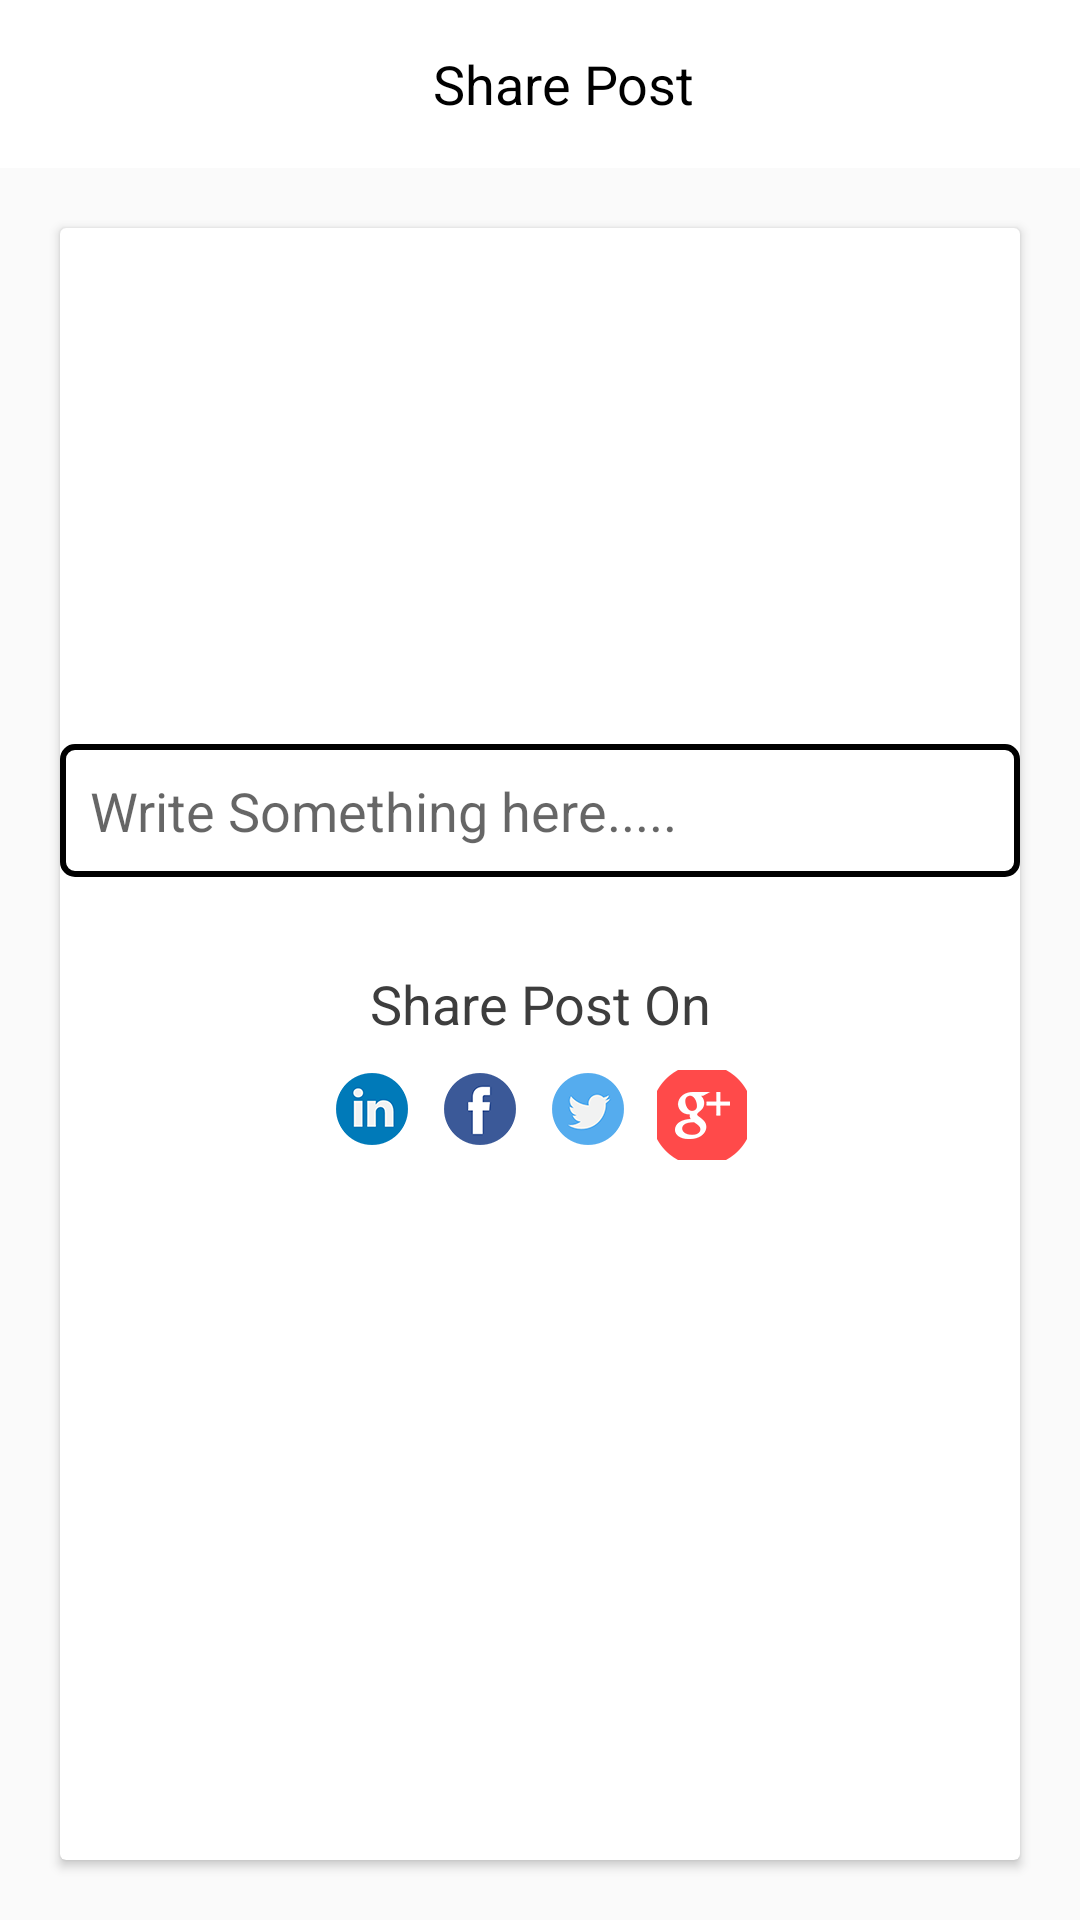

Here is an Android app screen rendered from its layout file. Give the layout XML and the strings, colors and styles it references.
<!-- AndroidManifest.xml: activity theme AppTheme.NoActionBar -->
<!-- res/layout/activity_sharepost.xml -->
<?xml version="1.0" encoding="utf-8"?>
<LinearLayout xmlns:android="http://schemas.android.com/apk/res/android"
    xmlns:app="http://schemas.android.com/apk/res-auto"
    android:layout_width="match_parent"
    android:layout_height="match_parent"
    android:orientation="vertical">

    <android.support.design.widget.AppBarLayout
        android:layout_width="match_parent"
        android:layout_height="wrap_content"
        android:theme="@style/AppTheme.AppBarOverlay">

        


        <android.support.v7.widget.Toolbar
            android:id="@+id/toolbar"
            android:layout_width="match_parent"
            android:layout_height="?attr/actionBarSize"
            android:background="@color/white"
            android:minHeight="?attr/actionBarSize"
            app:popupTheme="@style/AppTheme.PopupOverlay">

            <RelativeLayout
                android:layout_width="match_parent"
                android:layout_height="match_parent">

                <TextView
                    android:id="@+id/tv_digital_business_card_tool_bar"
                    android:layout_width="wrap_content"
                    android:layout_height="wrap_content"
                    android:layout_centerInParent="true"
                    android:layout_centerVertical="true"
                    android:layout_marginStart="@dimen/dimens_30dp"
                    android:singleLine="true"
                    android:text="Share Post"
                    android:textColor="@color/colorBlack"
                    android:textSize="18sp" />


            </RelativeLayout>


        </android.support.v7.widget.Toolbar>

    </android.support.design.widget.AppBarLayout>

    <android.support.v7.widget.CardView
        android:layout_width="match_parent"
        android:layout_height="match_parent"
        android:layout_margin="@dimen/dimens_20dp"
        android:background="@drawable/right_btn"
        app:cardBackgroundColor="@color/white">

        <LinearLayout
            android:layout_width="match_parent"
            android:layout_height="200dp"
            android:layout_gravity="center"
            android:orientation="vertical">

            <EditText
                android:id="@+id/et_sharepost"
                android:layout_width="match_parent"
                android:layout_height="wrap_content"
                android:layout_marginBottom="10dp"
                android:background="@drawable/sqaure_shape"
                android:hint="Write Something here....."
                android:inputType="textMultiLine"
                android:maxLines="100"
                android:minLines="1"
                android:padding="10dp"
                android:scrollbars="vertical" />

            <TextView
                android:id="@+id/tv_title"
                android:layout_width="wrap_content"
                android:layout_height="wrap_content"
                android:layout_below="@id/tv_name"
                android:layout_centerHorizontal="true"
                android:layout_gravity="center"
                android:layout_marginTop="@dimen/dimens_20dp"
                android:gravity="center"
                android:text="Share Post On"
                android:textColor="@color/color_grey"
                android:textSize="@dimen/text_size_18sp" />

            <LinearLayout
                android:layout_width="wrap_content"
                android:layout_height="wrap_content"
                android:layout_gravity="center"
                android:layout_marginTop="@dimen/dimens_10dp"
                android:orientation="horizontal">


                <ImageButton
                    android:id="@+id/ib_lin"
                    android:layout_width="wrap_content"
                    android:layout_height="wrap_content"
                    android:layout_marginEnd="@dimen/dimens_5dp"
                    android:layout_marginStart="@dimen/dimens_5dp"
                    android:background="@null"
                    android:src="@drawable/linkedin" />

                <ImageButton
                    android:id="@+id/ib_facebook"
                    android:layout_width="wrap_content"
                    android:layout_height="wrap_content"
                    android:layout_marginEnd="@dimen/dimens_5dp"
                    android:layout_marginStart="@dimen/dimens_5dp"
                    android:background="@null"
                    android:src="@drawable/facebook" />

                <ImageButton
                    android:id="@+id/ib_insta"
                    android:layout_width="wrap_content"
                    android:layout_height="wrap_content"
                    android:layout_marginEnd="@dimen/dimens_5dp"
                    android:layout_marginStart="@dimen/dimens_5dp"
                    android:background="@null"
                    android:visibility="gone"
                    android:src="@drawable/instagram"
                    android:tint="@android:color/holo_red_dark" />

                <ImageButton
                    android:id="@+id/ib_twitter"
                    android:layout_width="wrap_content"
                    android:layout_height="wrap_content"
                    android:layout_marginEnd="@dimen/dimens_5dp"
                    android:layout_marginStart="@dimen/dimens_5dp"
                    android:background="@null"
                    android:src="@drawable/twitter" />
                <ImageButton
                    android:id="@+id/ib_gmail"
                    android:layout_width="30dp"
                    android:layout_height="30dp"
                    android:layout_marginEnd="@dimen/dimens_5dp"
                    android:layout_marginStart="@dimen/dimens_5dp"
                    android:background="@null"
                    android:src="@drawable/google_plus_icon" />
            </LinearLayout>

        </LinearLayout>
    </android.support.v7.widget.CardView>
</LinearLayout>
<!-- resources referenced by this layout -->
<resources>
  <color name="colorBlack">#000000</color>
  <color name="color_grey">#3D3D3D</color>
  <color name="white">#FFFFFF</color>
  <dimen name="dimens_10dp">10dp</dimen>
  <dimen name="dimens_20dp">20dp</dimen>
  <dimen name="dimens_30dp">30dp</dimen>
  <dimen name="dimens_5dp">5dp</dimen>
  <dimen name="text_size_18sp">18sp</dimen>
  <!-- drawable facebook: png bitmap (drawable-hdpi, 1206 bytes) -->
  <!-- drawable google_plus_icon: png bitmap (drawable-hdpi, 1606 bytes) -->
  <!-- drawable instagram: png bitmap (drawable-hdpi, 1019 bytes) -->
  <!-- drawable linkedin: png bitmap (drawable-hdpi, 1452 bytes) -->
  <!-- drawable right_btn (drawable) -->
  <?xml version="1.0" encoding="utf-8"?>
  <shape xmlns:android="http://schemas.android.com/apk/res/android" >
  
      <solid android:color="@color/colorWhite1" />
  
      <stroke
          android:width="2dp"
          android:color="@color/grey" />
  
    
  
  </shape>
  <!-- drawable sqaure_shape (drawable) -->
  <?xml version="1.0" encoding="utf-8"?>
  <shape xmlns:android="http://schemas.android.com/apk/res/android" android:shape="rectangle">
      <solid android:color="@android:color/transparent"/>
      <corners android:radius="12px"/>
      <stroke  android:width="2dip" android:color="@color/tw__composer_deep_gray"/>
  </shape>
  <!-- drawable twitter: png bitmap (drawable-hdpi, 1545 bytes) -->
  <style name="AppTheme.AppBarOverlay" parent="ThemeOverlay.AppCompat.Dark.ActionBar" />
  <style name="AppTheme.PopupOverlay" parent="ThemeOverlay.AppCompat.Light" />
  <style name="AppTheme.NoActionBar">
          <item name="windowActionBar">false</item>
          <item name="windowNoTitle">true</item>
      </style>
  <color name="colorWhite1">#FFFFFF</color>
  <color name="grey">#808080</color>
</resources>
